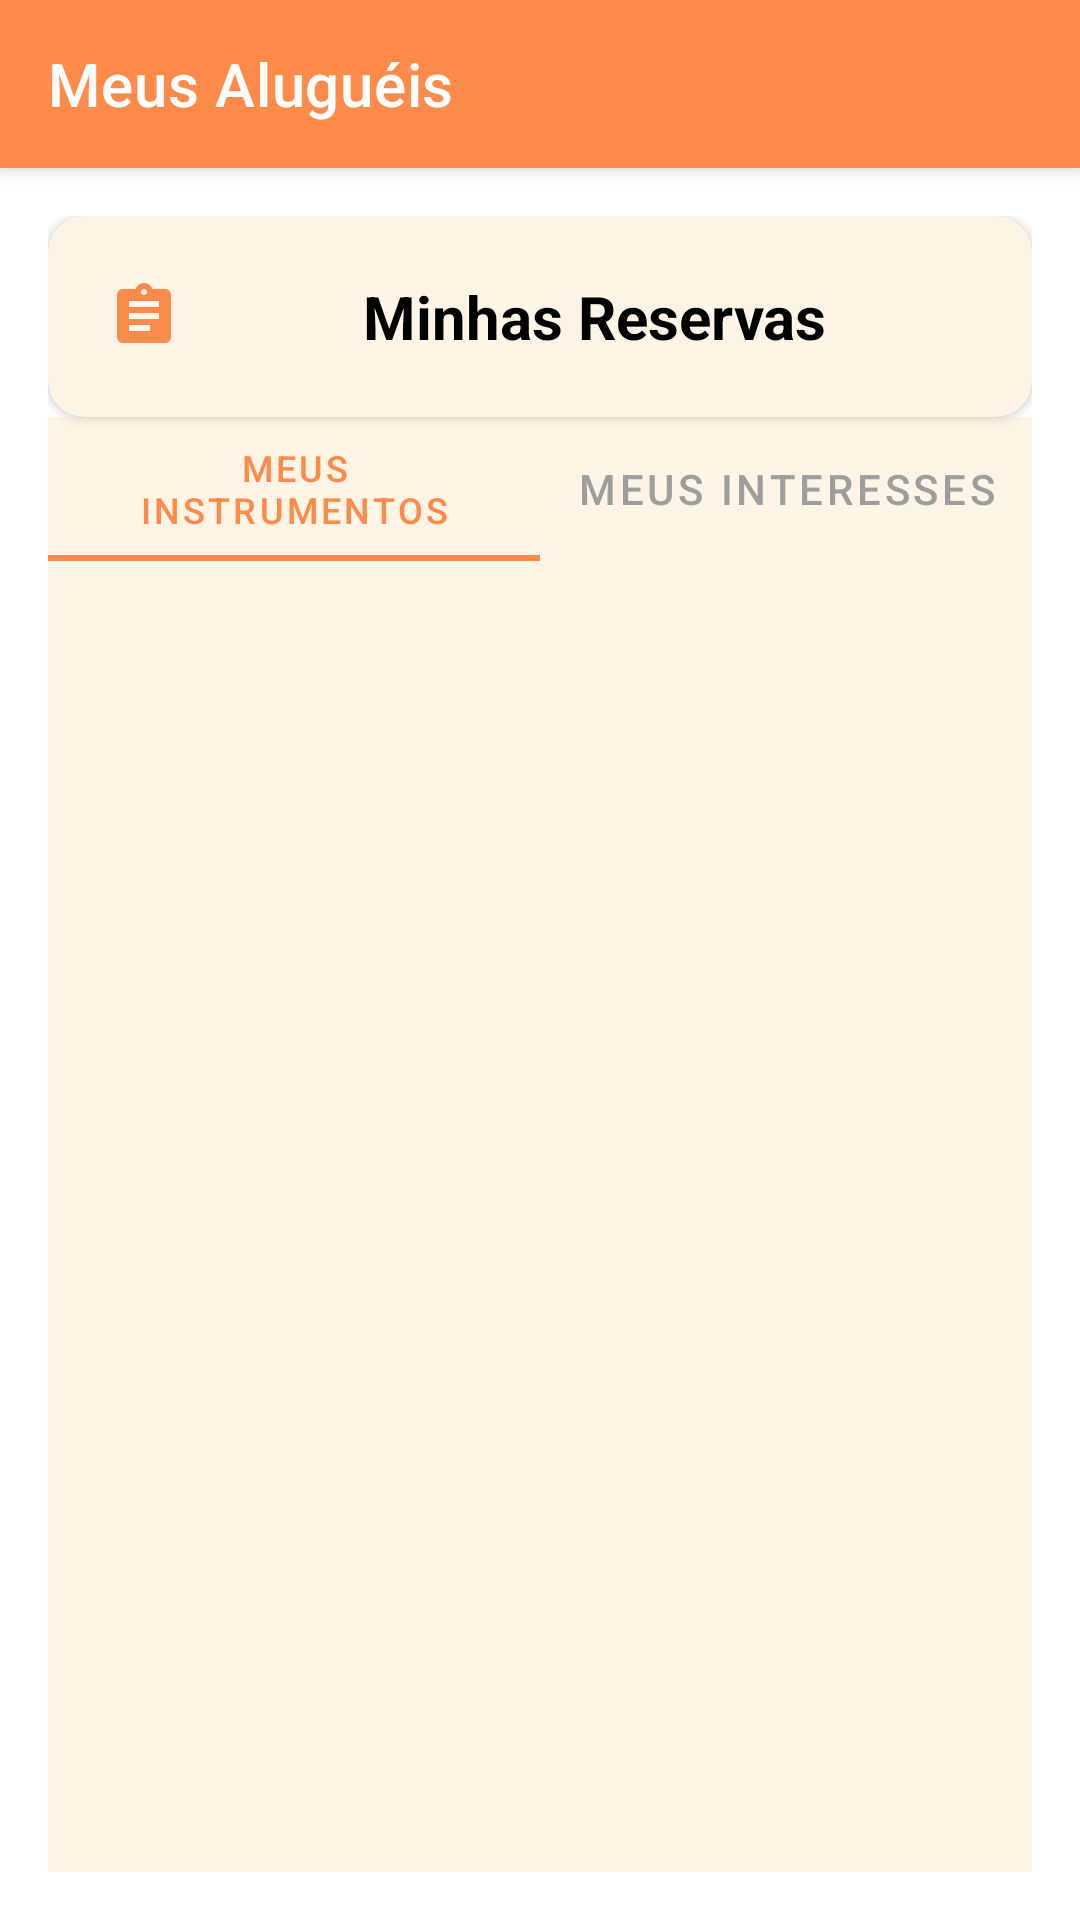

Here is an Android app screen rendered from its layout file. Give the layout XML and the strings, colors and styles it references.
<!-- AndroidManifest.xml: application theme Theme.Instrumentaliza -->
<!-- res/layout/activity_my_reservations.xml -->
<?xml version="1.0" encoding="utf-8"?>
<androidx.coordinatorlayout.widget.CoordinatorLayout xmlns:android="http://schemas.android.com/apk/res/android"
    xmlns:app="http://schemas.android.com/apk/res-auto"
    android:layout_width="match_parent"
    android:layout_height="match_parent"
    android:background="@drawable/orange_background">

    <com.google.android.material.appbar.AppBarLayout
        android:layout_width="match_parent"
        android:layout_height="wrap_content"
        android:background="@android:color/transparent"
        app:elevation="4dp">

        <androidx.appcompat.widget.Toolbar
            android:id="@+id/toolbar"
            android:layout_width="match_parent"
            android:layout_height="?attr/actionBarSize"
            android:background="@color/orange_primary"
            app:title="Meus Aluguéis"
            app:titleTextColor="@color/white"
            app:navigationIcon="@drawable/ic_arrow_back"
            app:popupTheme="@style/ThemeOverlay.MaterialComponents.Light" />

    </com.google.android.material.appbar.AppBarLayout>

    <androidx.constraintlayout.widget.ConstraintLayout
        android:layout_width="match_parent"
        android:layout_height="match_parent"
        android:padding="16dp"
        app:layout_behavior="@string/appbar_scrolling_view_behavior">

        
        <com.google.android.material.card.MaterialCardView
            android:id="@+id/titleCard"
            android:layout_width="match_parent"
            android:layout_height="wrap_content"
            android:layout_marginBottom="16dp"
            app:cardCornerRadius="12dp"
            app:cardElevation="2dp"
            app:cardBackgroundColor="@color/beige_card"
            app:layout_constraintTop_toTopOf="parent">

            <TextView
                android:layout_width="match_parent"
                android:layout_height="wrap_content"
                android:padding="20dp"
                android:text="@string/my_reservations_title"
                android:textSize="20sp"
                android:textStyle="bold"
                android:textColor="@color/text_black"
                android:gravity="center"
                android:drawableStart="@drawable/ic_rentals"
                android:drawablePadding="12dp"
                android:drawableTint="@color/orange_primary" />

        </com.google.android.material.card.MaterialCardView>

        
        <com.google.android.material.tabs.TabLayout
            android:id="@+id/tabLayout"
            android:layout_width="match_parent"
            android:layout_height="wrap_content"
            android:layout_marginBottom="16dp"
            android:background="@color/beige_card"
            app:tabIndicatorColor="@color/orange_primary"
            app:tabSelectedTextColor="@color/orange_primary"
            app:tabTextColor="@color/text_gray_light"
            app:tabMode="fixed"
            app:tabGravity="fill"
            app:layout_constraintTop_toBottomOf="@id/titleCard">

            <com.google.android.material.tabs.TabItem
                android:layout_width="wrap_content"
                android:layout_height="wrap_content"
                android:text="@string/my_instruments_tab" />

            <com.google.android.material.tabs.TabItem
                android:layout_width="wrap_content"
                android:layout_height="wrap_content"
                android:text="@string/my_interests_tab" />

        </com.google.android.material.tabs.TabLayout>

        
        <androidx.viewpager2.widget.ViewPager2
            android:id="@+id/viewPager"
            android:layout_width="match_parent"
            android:layout_height="0dp"
            android:background="@color/beige_card"
            app:layout_constraintTop_toBottomOf="@id/tabLayout"
            app:layout_constraintBottom_toBottomOf="parent"
            app:layout_constraintStart_toStartOf="parent"
            app:layout_constraintEnd_toEndOf="parent" />

    </androidx.constraintlayout.widget.ConstraintLayout>

</androidx.coordinatorlayout.widget.CoordinatorLayout>
<!-- resources referenced by this layout -->
<resources>
  <color name="beige_card">#FFF5E6</color>
  <color name="orange_primary">#FF8B4A</color>
  <color name="text_black">#000000</color>
  <color name="text_gray_light">#9E9E9E</color>
  <color name="white">#FFFFFF</color>
  <!-- drawable ic_rentals (drawable) -->
  <?xml version="1.0" encoding="utf-8"?>
  <vector xmlns:android="http://schemas.android.com/apk/res/android"
      android:width="24dp"
      android:height="24dp"
      android:viewportWidth="24"
      android:viewportHeight="24">
      <path
          android:fillColor="#000000"
          android:pathData="M19,3h-4.18C14.4,1.84 13.3,1 12,1c-1.3,0 -2.4,0.84 -2.82,2H5c-1.1,0 -2,0.9 -2,2v14c0,1.1 0.9,2 2,2h14c1.1,0 2,-0.9 2,-2V5c0,-1.1 -0.9,-2 -2,-2zM12,3c0.55,0 1,0.45 1,1s-0.45,1 -1,1 -1,-0.45 -1,-1 0.45,-1 1,-1zM14,17H7v-2h7v2zM17,13H7v-2h10v2zM17,9H7V7h10v2z" />
  </vector>
  <string name="my_instruments_tab">Meus Instrumentos</string>
  <string name="my_interests_tab">Meus Interesses</string>
  <string name="my_reservations_title">Minhas Reservas</string>
  <style name="Theme.Instrumentaliza" parent="Theme.MaterialComponents.DayNight.NoActionBar">
          
          <item name="colorPrimary">@color/text_orange</item>
          <item name="colorPrimaryVariant">@color/text_orange</item>
          <item name="colorOnPrimary">@color/white</item>
          
          <item name="colorSecondary">@color/text_orange</item>
          <item name="colorSecondaryVariant">@color/text_orange_dark</item>
          <item name="colorOnSecondary">@color/white</item>
          
          <item name="android:statusBarColor">@color/text_orange</item>
          
          <item name="textAppearanceHeadline5">@style/TextAppearance.MaterialComponents.Headline5</item>
          <item name="textAppearanceSubtitle1">@style/TextAppearance.MaterialComponents.Subtitle1</item>
          <item name="textAppearanceBody1">@style/TextAppearance.MaterialComponents.Body1</item>
          <item name="textAppearanceBody2">@style/TextAppearance.MaterialComponents.Body2</item>
      </style>
  <color name="text_orange">#FF8B4A</color>
  <color name="text_orange_dark">#E6733A</color>
</resources>
